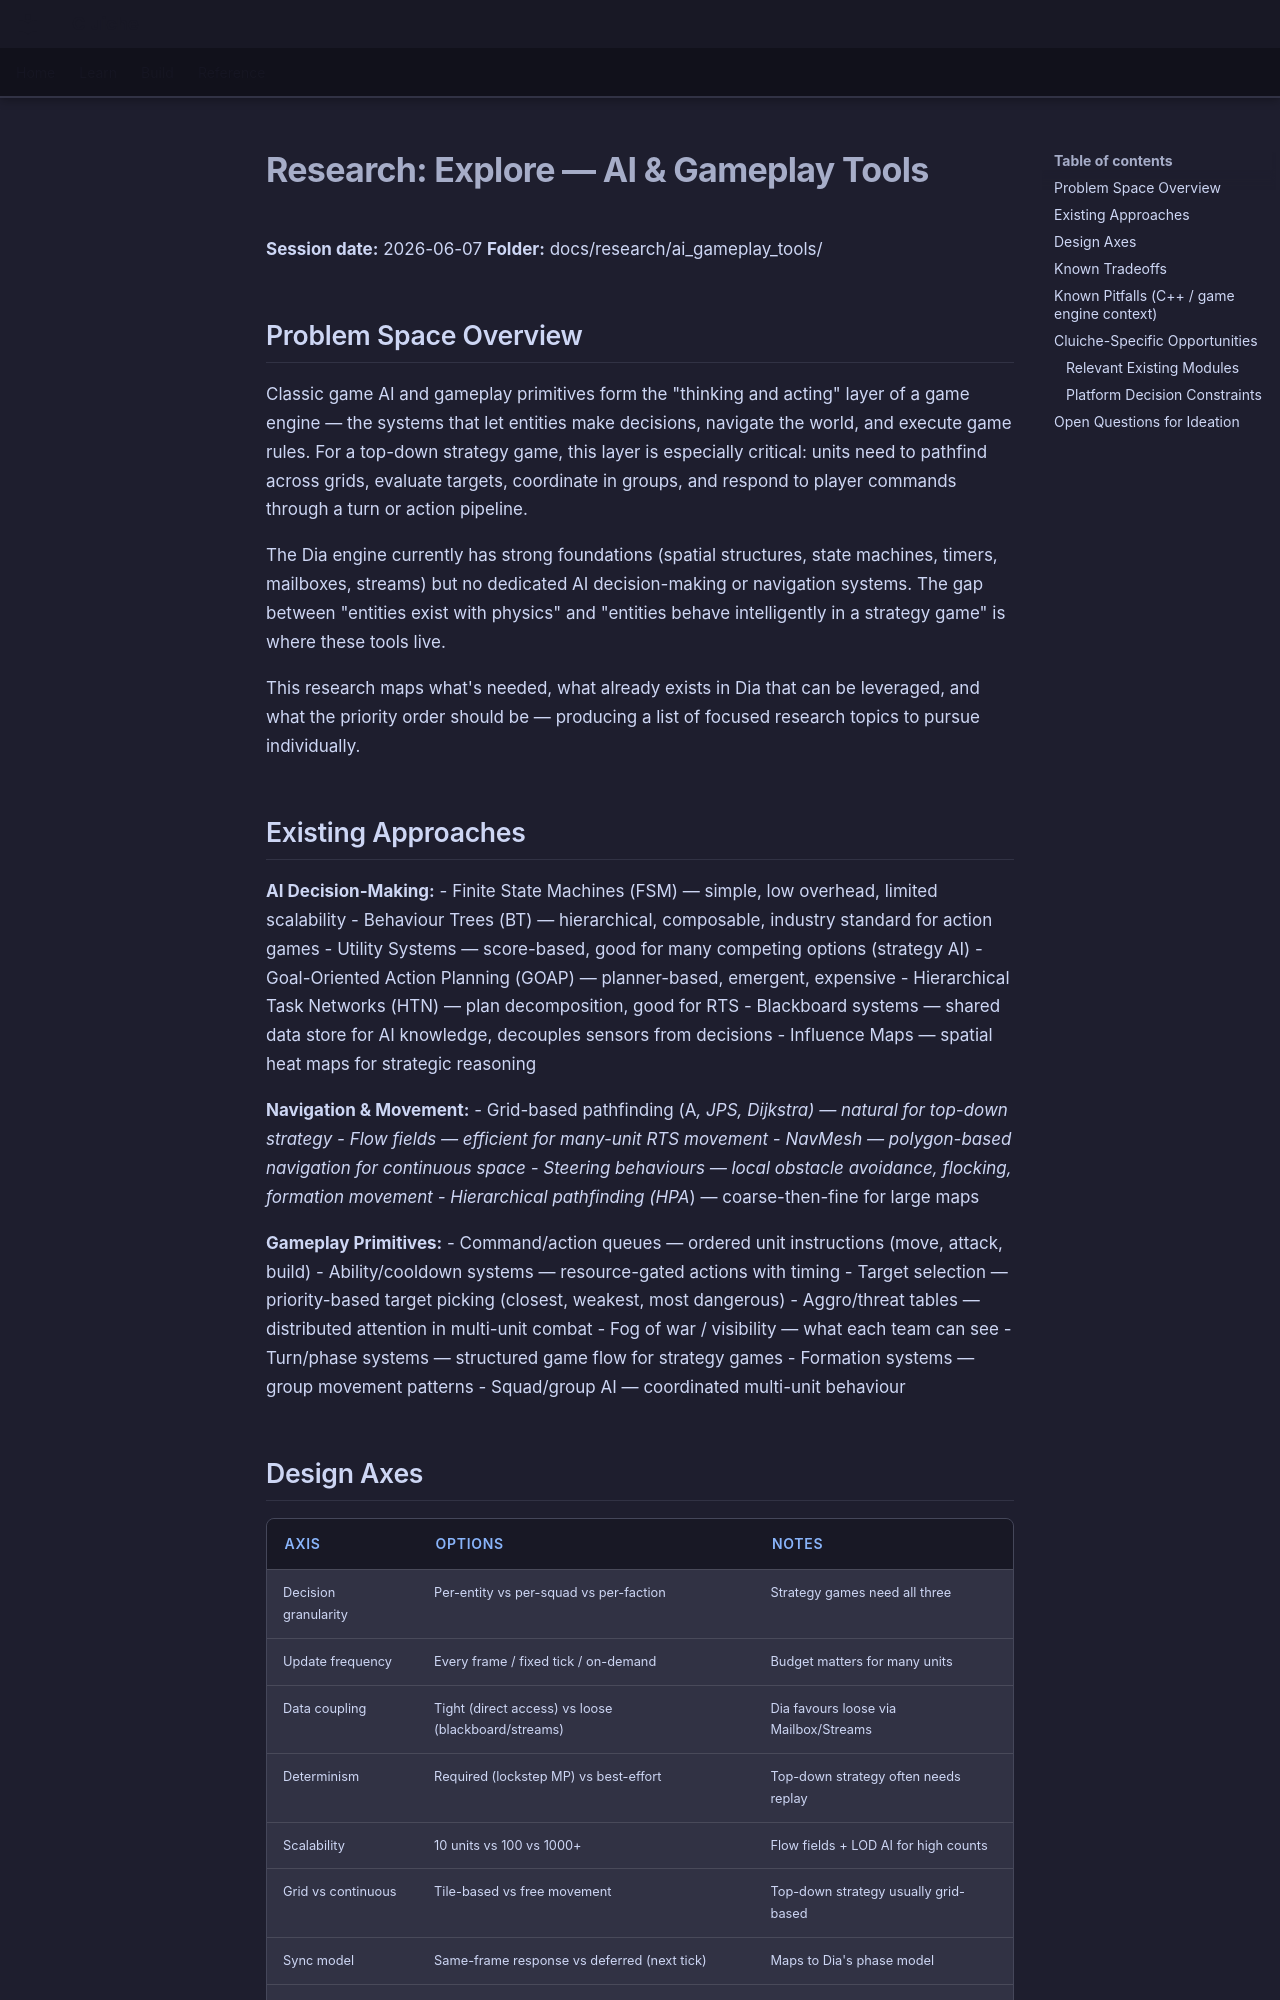

repository: LenihanConor/Cluiche · page: research/ai_gameplay_tools/explore/index.html · generator: mkdocs

# Research: Explore — AI & Gameplay Tools

**Session date:** 2026-06-07
**Folder:** docs/research/ai_gameplay_tools/

## Problem Space Overview

Classic game AI and gameplay primitives form the "thinking and acting" layer of a game engine — the systems that let entities make decisions, navigate the world, and execute game rules. For a top-down strategy game, this layer is especially critical: units need to pathfind across grids, evaluate targets, coordinate in groups, and respond to player commands through a turn or action pipeline.

The Dia engine currently has strong foundations (spatial structures, state machines, timers, mailboxes, streams) but no dedicated AI decision-making or navigation systems. The gap between "entities exist with physics" and "entities behave intelligently in a strategy game" is where these tools live.

This research maps what's needed, what already exists in Dia that can be leveraged, and what the priority order should be — producing a list of focused research topics to pursue individually.

## Existing Approaches

**AI Decision-Making:**
- Finite State Machines (FSM) — simple, low overhead, limited scalability
- Behaviour Trees (BT) — hierarchical, composable, industry standard for action games
- Utility Systems — score-based, good for many competing options (strategy AI)
- Goal-Oriented Action Planning (GOAP) — planner-based, emergent, expensive
- Hierarchical Task Networks (HTN) — plan decomposition, good for RTS
- Blackboard systems — shared data store for AI knowledge, decouples sensors from decisions
- Influence Maps — spatial heat maps for strategic reasoning

**Navigation & Movement:**
- Grid-based pathfinding (A*, JPS, Dijkstra) — natural for top-down strategy
- Flow fields — efficient for many-unit RTS movement
- NavMesh — polygon-based navigation for continuous space
- Steering behaviours — local obstacle avoidance, flocking, formation movement
- Hierarchical pathfinding (HPA*) — coarse-then-fine for large maps

**Gameplay Primitives:**
- Command/action queues — ordered unit instructions (move, attack, build)
- Ability/cooldown systems — resource-gated actions with timing
- Target selection — priority-based target picking (closest, weakest, most dangerous)
- Aggro/threat tables — distributed attention in multi-unit combat
- Fog of war / visibility — what each team can see
- Turn/phase systems — structured game flow for strategy games
- Formation systems — group movement patterns
- Squad/group AI — coordinated multi-unit behaviour
